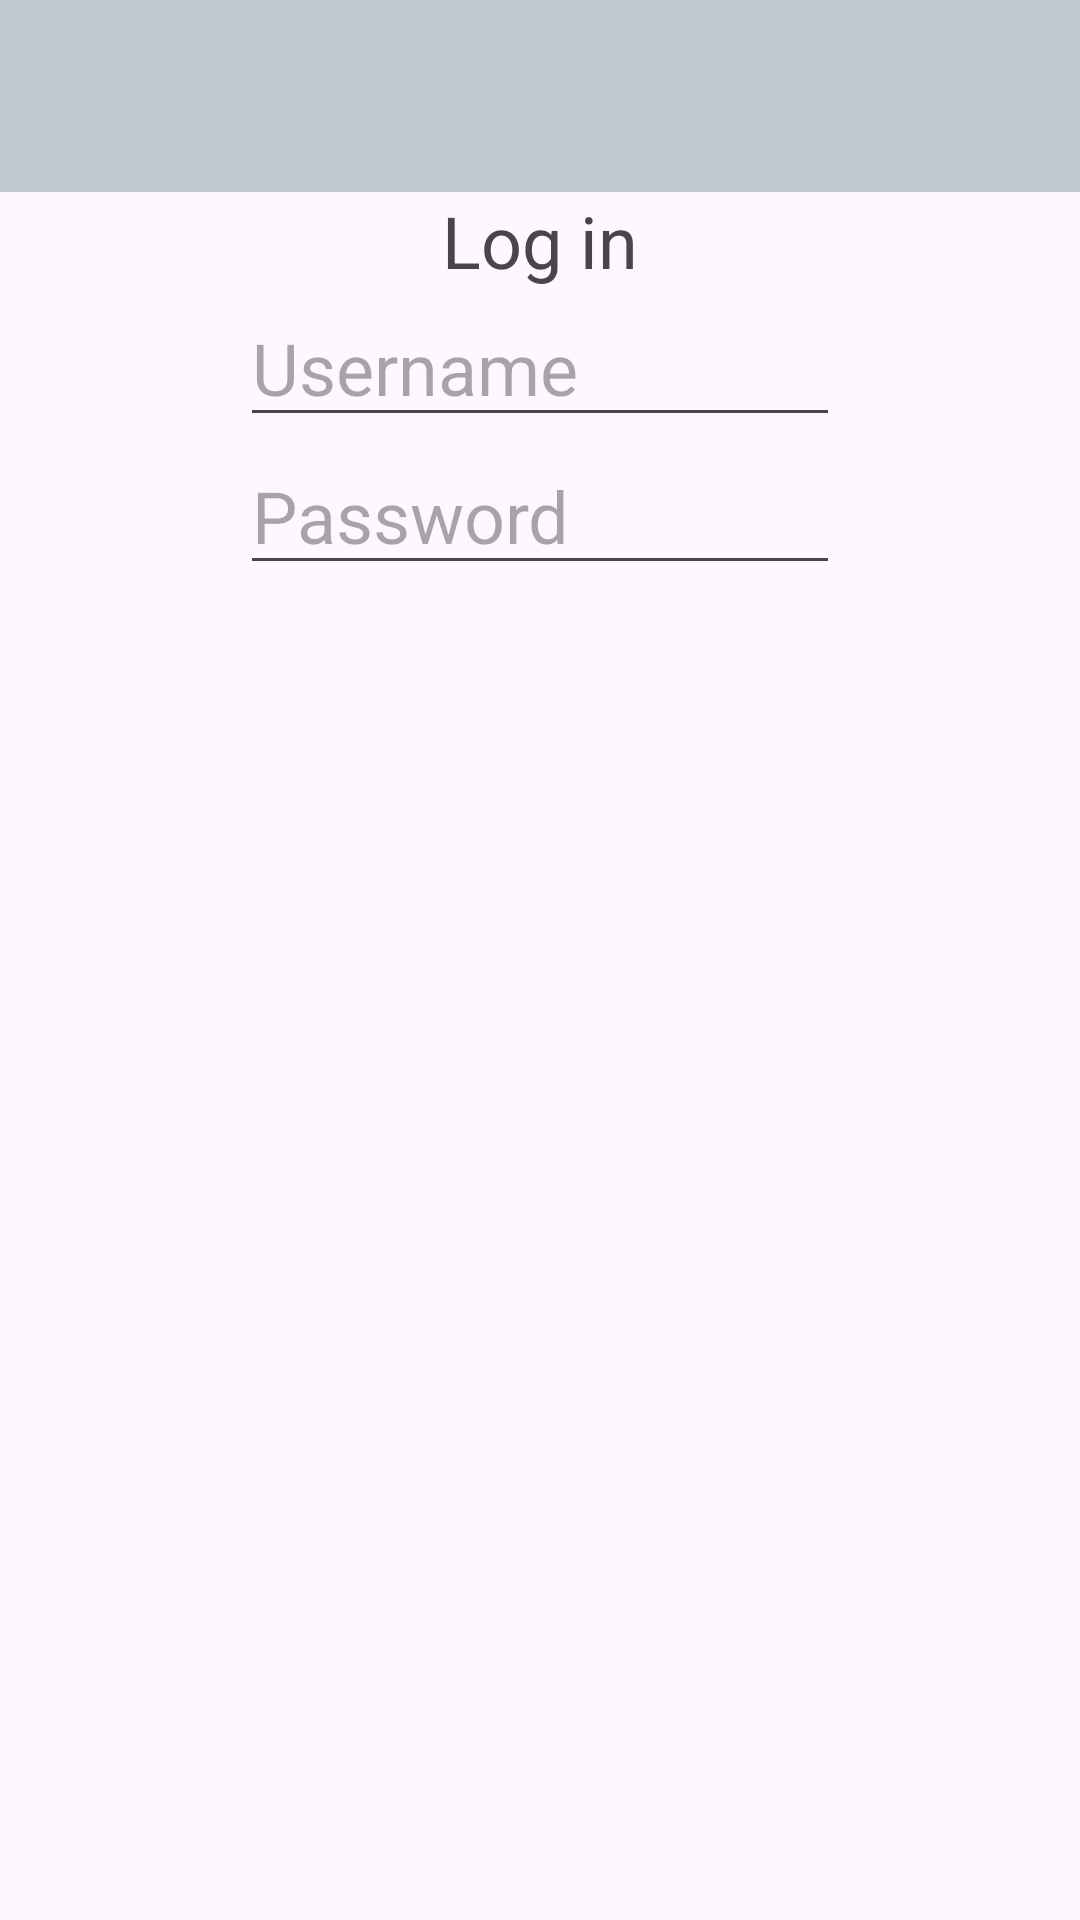

Write the Android layout XML for this screen, with the resource values it uses.
<!-- AndroidManifest.xml: application theme Theme.MenuWithJSON -->
<!-- res/layout/activity_log_in.xml -->
<LinearLayout xmlns:android="http://schemas.android.com/apk/res/android"
    xmlns:app="http://schemas.android.com/apk/res-auto"
    xmlns:tools="http://schemas.android.com/tools"
    android:id="@+id/main"
    android:layout_width="match_parent"
    android:layout_height="match_parent"
    android:orientation="vertical"
    tools:context=".LogIn">

    <androidx.appcompat.widget.Toolbar
        android:id="@+id/toolbar"
        android:layout_width="match_parent"
        android:layout_height="wrap_content"
        android:background="@color/material_dynamic_neutral_variant80"
        android:theme="@style/ThemeOverlay.AppCompat.ActionBar" />

    <TextView
        android:id="@+id/log_in"
        android:layout_width="wrap_content"
        android:layout_height="wrap_content"
        android:layout_gravity="center"
        android:text="Log in"
        android:textSize="24dp" />

    <EditText
        android:id="@+id/Username"
        android:layout_width="200dp"
        android:layout_height="wrap_content"
        android:layout_gravity="center"
        android:hint="Username"
        android:inputType="text"
        android:textSize="24dp" />

    <EditText
        android:id="@+id/Password"
        android:layout_width="200dp"
        android:layout_height="wrap_content"
        android:layout_gravity="center"
        android:hint="Password"
        android:inputType="text"
        android:textSize="24dp" />


    
</LinearLayout>
<!-- resources referenced by this layout -->
<resources>
  <style name="Theme.MenuWithJSON" parent="Base.Theme.MenuWithJSON" />
  <style name="Base.Theme.MenuWithJSON" parent="Theme.Material3.DayNight.NoActionBar">
          
          
      </style>
</resources>
